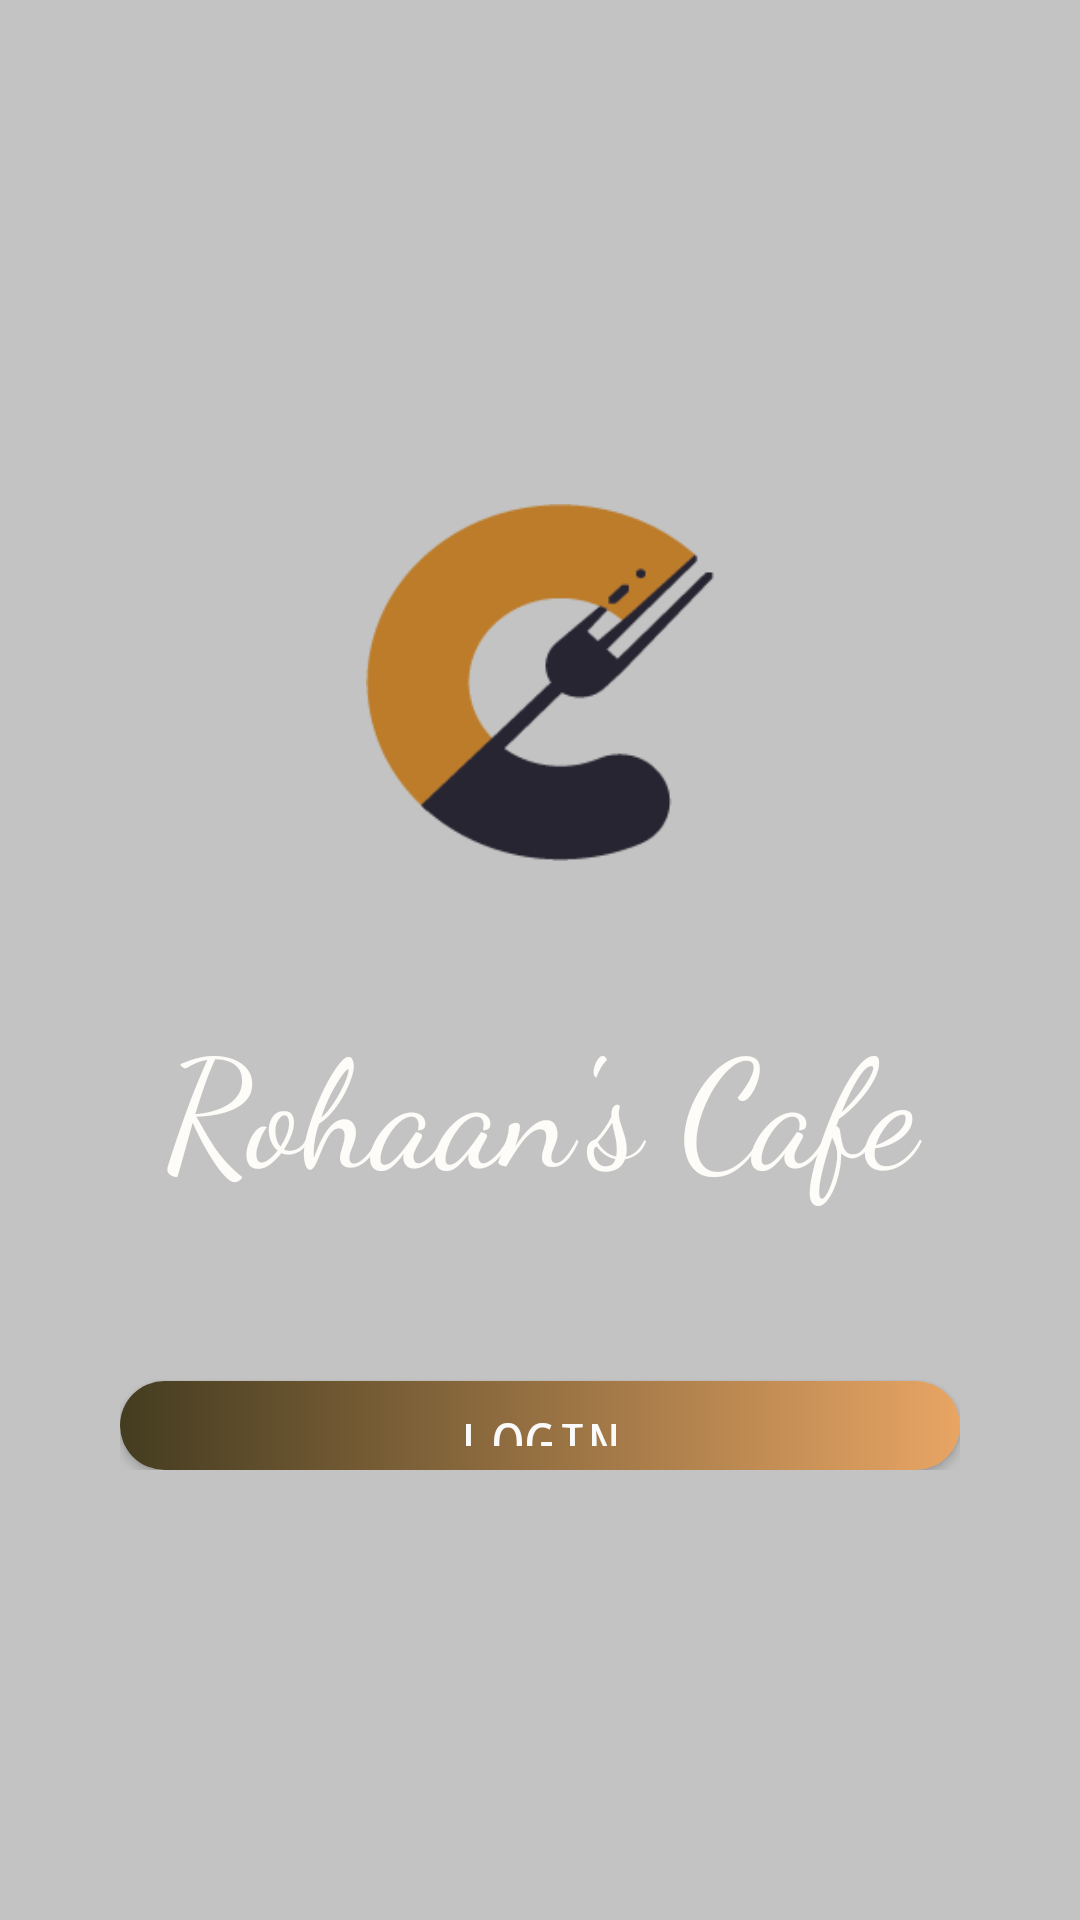

The Android layout XML behind this screen, and the referenced resources:
<!-- AndroidManifest.xml: application theme Theme.RohaansCafeApplication -->
<!-- res/layout/activity_main.xml -->
<?xml version="1.0" encoding="utf-8"?>
<RelativeLayout
    xmlns:android="http://schemas.android.com/apk/res/android"
    xmlns:tools="http://schemas.android.com/tools"
    xmlns:app="http://schemas.android.com/apk/res-auto"
    android:layout_width="match_parent"
   android:background="@drawable/cafe"
    android:layout_height="match_parent"
    tools:context=".MainActivity">


    <LinearLayout
        android:layout_width="match_parent"
        android:layout_height="match_parent"
        android:background="#39070707" />

    <LinearLayout
        android:layout_width="match_parent"
        android:layout_height="match_parent"
        android:layout_marginStart="40dp"

        android:layout_marginTop="150dp"
        android:layout_marginEnd="40dp"
        android:layout_marginBottom="150dp"
        android:orientation="vertical">

        <ImageView
            android:id="@+id/imageView7"
            android:layout_width="match_parent"
            android:layout_height="135dp"
            android:layout_gravity="center"
            android:layout_margin="10dp"
            android:padding="8dp"
            app:srcCompat="@drawable/foodlogo2" />

        <TextView
            android:id="@+id/cafehouse"
            android:layout_width="match_parent"
            android:layout_height="wrap_content"
            android:layout_marginTop="20dp"
            android:layout_marginBottom="50dp"
            android:fontFamily="cursive"
            android:gravity="center"
            android:padding="8dp"
            android:text="Rohaan's Cafe"
            android:textColor="#FDFCF8"
            android:textSize="50sp" />

        <Button
            android:id="@+id/loginbtn"
            android:layout_width="match_parent"
            android:layout_height="wrap_content"
            android:background="@drawable/btn_gradient"
            android:fontFamily="monospace"
            android:padding="8dp"
            android:text="login"
            android:textColor="#FBFAFA"
            android:textSize="18sp" />

        <Button
            android:id="@+id/registerbtn"
            android:layout_width="match_parent"
            android:layout_height="wrap_content"
            android:layout_marginTop="15dp"
            android:background="@drawable/btn_gradient"
            android:fontFamily="monospace"
            android:padding="8dp"
            android:text="register"
            android:textColor="#FBFAFA"
            android:textSize="18sp" />

    </LinearLayout>

  </RelativeLayout>
<!-- resources referenced by this layout -->
<resources>
  <!-- drawable btn_gradient (drawable) -->
  <?xml version="1.0" encoding="utf-8"?>
  <shape xmlns:android="http://schemas.android.com/apk/res/android">
  
      <gradient
          android:startColor="@color/startcolorgradient"
          android:endColor="@color/endcolorgradient"
  
          />
      <corners
          android:radius="1000dp"
          />
  </shape>
  <!-- drawable foodlogo2: png bitmap (drawable, 4560 bytes) -->
  <style name="Theme.RohaansCafeApplication" parent="Theme.AppCompat.Light.DarkActionBar">
          
          <item name="colorPrimary">#AEFB8C00</item>
          <item name="colorPrimaryVariant">#AEFB8C00</item>
          <item name="colorOnPrimary">@color/white</item>
          
          <item name="colorSecondary">@color/teal_200</item>
          <item name="colorSecondaryVariant">@color/teal_700</item>
          <item name="colorOnSecondary">@color/black</item>
          
          <item name="android:statusBarColor">?attr/colorPrimaryVariant</item>
          
      </style>
  <color name="startcolorgradient">#443C20</color>
  <color name="endcolorgradient">#e8a564</color>
  <color name="white">#FFFFFFFF</color>
  <color name="teal_200">#FF03DAC5</color>
  <color name="teal_700">#FF018786</color>
  <color name="black">#FF000000</color>
</resources>
